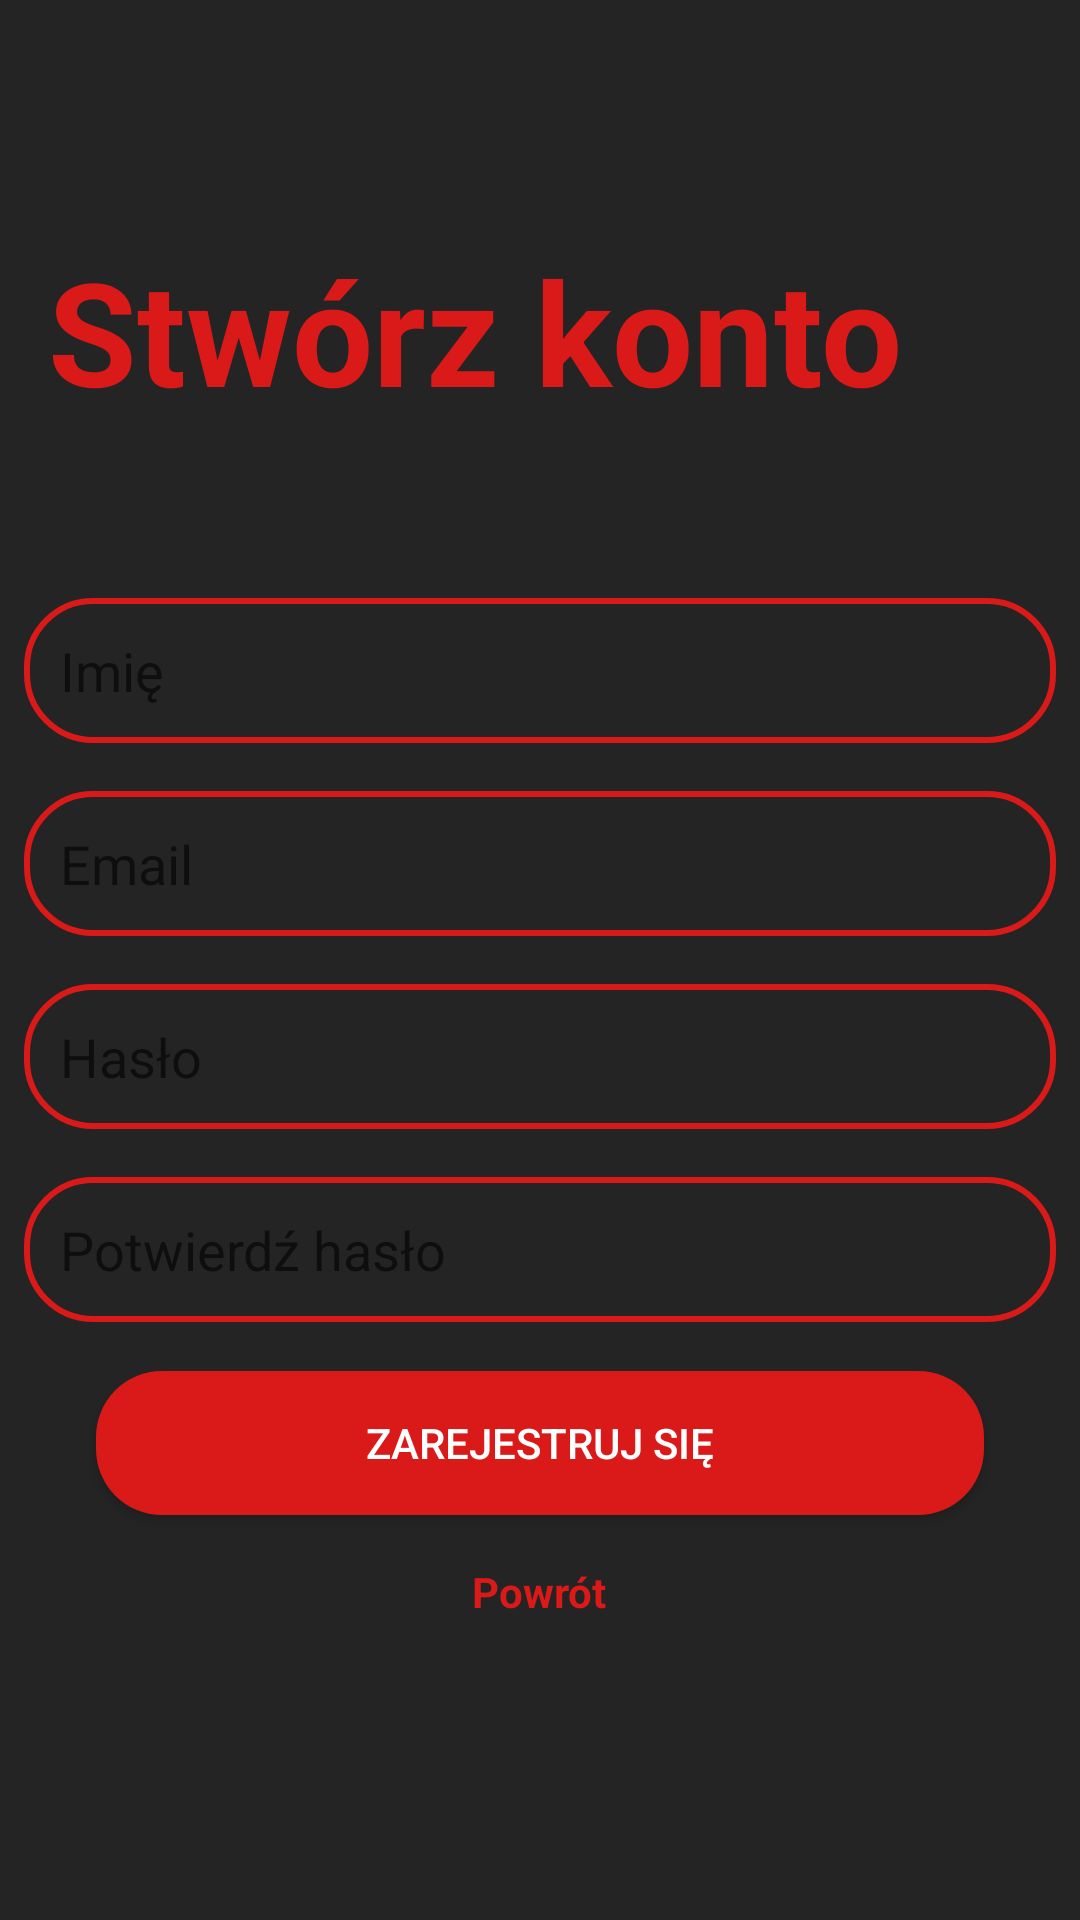

Reconstruct the res/layout file that produces this screen, plus the resources it refers to.
<!-- AndroidManifest.xml: application theme Theme.MotoMeet -->
<!-- res/layout/fragment_create_account.xml -->
<?xml version="1.0" encoding="utf-8"?>
<RelativeLayout xmlns:android="http://schemas.android.com/apk/res/android"
    xmlns:tools="http://schemas.android.com/tools"
    android:layout_width="match_parent"
    android:layout_height="match_parent"
    tools:context=".fragments.CreateAccountFragment"
    android:background="@color/grey">

    <TextView
        android:layout_width="wrap_content"
        android:layout_height="wrap_content"
        android:textStyle="bold"
        android:textSize="48sp"
        android:text="@string/create_account"
        android:textColor="@color/red"
        android:layout_marginTop="78dp"
        android:layout_marginStart="16dp"/>

    <LinearLayout
        android:id="@+id/linear1"
        android:layout_width="match_parent"
        android:layout_height="wrap_content"
        android:orientation="vertical"
        android:layout_centerInParent="true">

        <EditText
            android:id="@+id/nameET"
            android:layout_width="match_parent"
            android:layout_height="wrap_content"
            android:padding="12dp"
            android:layout_margin="8dp"
            android:background="@drawable/text_box"
            android:hint="@string/nameHint"/>

        <EditText
            android:id="@+id/emailET"
            android:layout_width="match_parent"
            android:layout_height="wrap_content"
            android:padding="12dp"
            android:layout_margin="8dp"
            android:background="@drawable/text_box"
            android:hint="@string/emailHint"/>

        <EditText
            android:id="@+id/passwordET"
            android:layout_width="match_parent"
            android:layout_height="wrap_content"
            android:padding="12dp"
            android:layout_margin="8dp"
            android:background="@drawable/text_box"
            android:hint="@string/passwordHint"
            android:inputType="textPassword"/>

        <EditText
            android:id="@+id/confirmPasswordET"
            android:layout_width="match_parent"
            android:layout_height="wrap_content"
            android:padding="12dp"
            android:layout_margin="8dp"
            android:background="@drawable/text_box"
            android:hint="@string/confirmPasswordHint"
            android:inputType="textPassword"/>

    </LinearLayout>

    <ProgressBar
        android:layout_width="wrap_content"
        android:layout_height="wrap_content"
        android:id="@+id/progressBar"
        android:layout_centerHorizontal="true"
        android:layout_below="@+id/linear1"
        android:layout_above="@+id/signUpBtn"
        android:visibility="gone"/>

    <androidx.appcompat.widget.AppCompatButton
        android:id="@+id/signUpBtn"
        android:layout_width="match_parent"
        android:layout_height="wrap_content"
        android:text="@string/signUpTXT"
        android:background="@drawable/button_background"
        android:layout_marginStart="32dp"
        android:layout_marginEnd="32dp"
        android:textColor="#fff"
        android:layout_above="@id/loginTV"
        android:layout_marginBottom="16dp"/>

    <TextView
        android:id="@+id/loginTV"
        android:layout_width="wrap_content"
        android:layout_height="wrap_content"
        android:layout_centerHorizontal="true"
        android:layout_alignParentBottom="true"
        android:layout_marginBottom="100dp"
        android:text="@string/returnTXT"
        android:textStyle="bold"
        android:textColor="@color/red"/>

</RelativeLayout>
<!-- resources referenced by this layout -->
<resources>
  <color name="grey">#252424</color>
  <color name="red">#DA1919</color>
  <!-- drawable button_background (drawable) -->
  <?xml version="1.0" encoding="utf-8"?>
  <shape xmlns:android="http://schemas.android.com/apk/res/android"
      android:shape="rectangle">
  
      <solid
          android:color="@color/red"/>
  
      <corners
          android:radius="22dp"/>
  
  </shape>
  <!-- drawable text_box (drawable) -->
  <?xml version="1.0" encoding="utf-8"?>
  <shape xmlns:android="http://schemas.android.com/apk/res/android"
      android:shape="rectangle">
  
      <corners
          android:radius="22dp"/>
  
      <stroke
          android:color="@color/red"
          android:width="2dp"/>
  </shape>
  <string name="confirmPasswordHint">Potwierdź hasło</string>
  <string name="create_account">Stwórz konto</string>
  <string name="emailHint">Email</string>
  <string name="nameHint">Imię</string>
  <string name="passwordHint">Hasło</string>
  <string name="returnTXT">Powrót</string>
  <string name="signUpTXT">Zarejestruj się</string>
  <style name="Theme.MotoMeet" parent="Theme.MaterialComponents.DayNight.NoActionBar">
          
          <item name="colorPrimary">@color/purple_500</item>
          <item name="colorPrimaryVariant">@color/purple_700</item>
          <item name="colorOnPrimary">@color/white</item>
          
          <item name="colorSecondary">@color/teal_200</item>
          <item name="colorSecondaryVariant">@color/teal_700</item>
          <item name="colorOnSecondary">@color/black</item>
          
          <item name="android:statusBarColor">?attr/colorPrimaryVariant</item>
          
      </style>
  <color name="purple_500">#FF6200EE</color>
  <color name="purple_700">#FF3700B3</color>
  <color name="white">#FFFFFFFF</color>
  <color name="teal_200">#FF03DAC5</color>
  <color name="teal_700">#FF018786</color>
  <color name="black">#FF000000</color>
</resources>
